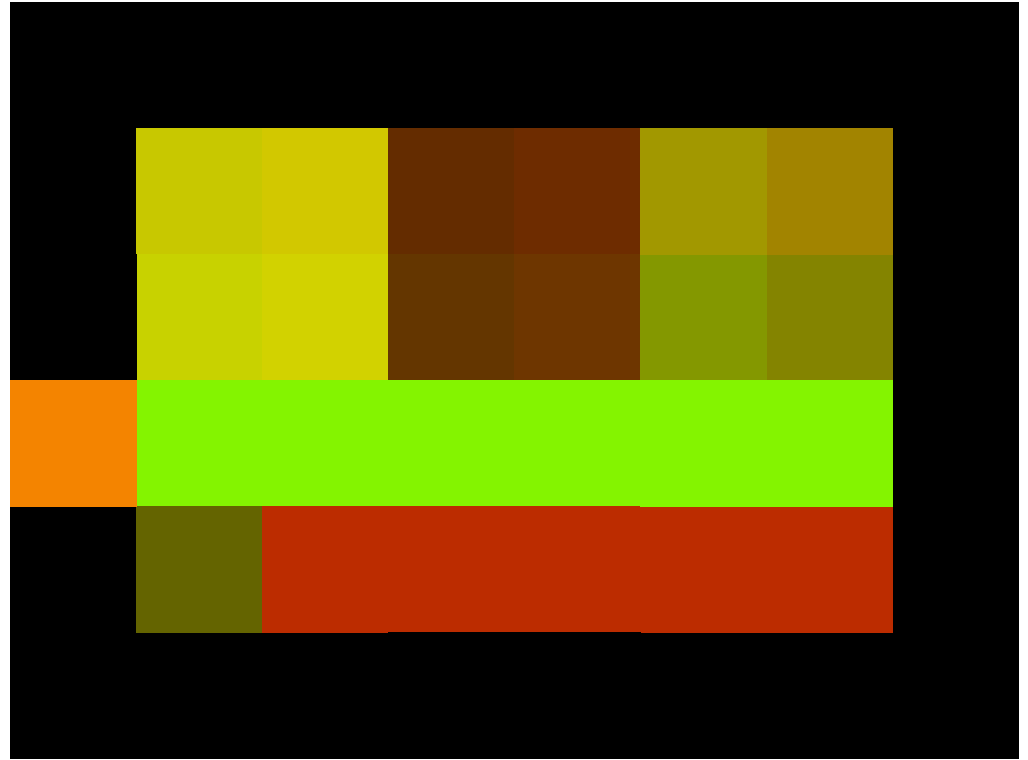

The data file committed next to this chart (first rows):
0000, 0000, 0000, 0000, 0000, 0000, 0000, 0000
0000, 2020, 2120, 1030, 1130, 9392, 9390, 0000
0000, 2021, 2121, 1031, 1131, 9092, 9090, 0000
5090, 9050, 9050, 9050, 9050, 9050, 9050, 0000
0000, 1010, 7030, 7030, 7030, 7030, 7030, 0000
0000, 0000, 0000, 0000, 0000, 0000, 0000, 0000
